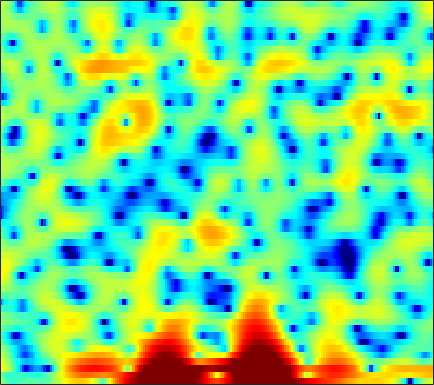

The table this chart was drawn from, first rows:
1.1685, 0.057156, -1.3127, -2.3758, -2.8931, -3.1882, -3.1293, -2.9269, -2.6067, -2.2957, -2.0376, -1.8769, -1.7316, -1.6241, -1.584, -1.6072, -1.6809, -1.7558, -1.8416, -1.8538, -1.7101, -1.4606, -0.96719, -0.25187
-0.8685, -1.86, -2.775, -3.207, -3.287, -3.233, -3.132, -3.081, -3.087, -3.169, -3.311, -3.44, -3.634, -3.813, -3.928, -4.019, -4.04, -3.98, -3.787, -3.4, -2.832, -2.287, -1.395, -0.3555
5.352, 4.548, 3.42, 2.204, 1.207, -0.2602, -1.967, -3.468, -5.885, -8.992, -12.99, -16.23, -16.75, -13.67, -11.71, -9.949, -9.091, -8.934, -9.369, -10.75, -13.72, -17.79, -18.81, -10.92
4.025, 3.243, 2.116, 0.9015, -0.06235, -1.42, -2.817, -3.872, -5.236, -6.454, -7.358, -7.787, -7.954, -7.701, -7.291, -6.603, -5.907, -5.365, -4.661, -3.986, -3.287, -2.758, -1.982, -1.08
2.888, 2.1, 0.927, -0.3654, -1.431, -2.986, -4.696, -6.119, -8.174, -10.39, -12.38, -13.17, -12.69, -10.94, -9.379, -7.367, -5.622, -4.465, -3.097, -1.901, -0.8242, -0.0982, 0.7763, 1.56
1.511, 0.7874, -0.2761, -1.466, -2.42, -3.753, -5.143, -6.243, -7.763, -9.225, -10.34, -10.67, -10.07, -8.614, -7.266, -5.421, -3.707, -2.553, -1.187, -0.004618, 1.011, 1.666, 2.397, 2.962
-1.328, -2.124, -3.374, -4.825, -5.979, -7.459, -8.653, -9.147, -9.145, -8.595, -7.705, -6.928, -5.817, -4.654, -3.784, -2.646, -1.562, -0.8022, 0.1655, 1.048, 1.827, 2.339, 2.914, 3.358
-2.924, -3.679, -5.063, -6.997, -8.926, -12.46, -17.13, -18.88, -15.16, -11.27, -8.556, -6.995, -5.357, -4.041, -3.193, -2.217, -1.363, -0.7824, -0.04949, 0.6486, 1.304, 1.772, 2.358, 2.891
-1.377, -1.634, -2.11, -2.705, -3.199, -3.808, -4.25, -4.414, -4.383, -4.119, -3.743, -3.436, -3.056, -2.78, -2.639, -2.555, -2.544, -2.547, -2.49, -2.259, -1.75, -1.17, -0.1972, 0.8684
0.5162, 0.4005, 0.1911, -0.05885, -0.2587, -0.5381, -0.8146, -0.9969, -1.189, -1.35, -1.511, -1.645, -1.872, -2.237, -2.655, -3.497, -4.793, -6.239, -9.27, -14.63, -16.83, -11.23, -5.95, -2.494
-0.07933, -0.2325, -0.466, -0.7537, -0.993, -1.353, -1.762, -2.084, -2.486, -2.789, -2.931, -2.957, -2.895, -2.804, -2.776, -2.88, -3.18, -3.523, -4.017, -4.259, -3.918, -3.193, -1.784, -0.2241
-3.766, -3.538, -3.258, -3.2, -3.369, -3.938, -4.951, -6.054, -7.959, -9.973, -10.52, -9.402, -7.097, -4.965, -3.659, -2.263, -1.211, -0.5748, 0.1341, 0.7346, 1.283, 1.693, 2.23, 2.732
-10.02, -7.222, -5.106, -4.037, -3.766, -3.987, -4.775, -5.758, -7.518, -9.446, -9.981, -8.799, -6.304, -3.948, -2.48, -0.8875, 0.3691, 1.134, 1.955, 2.57, 3.032, 3.288, 3.502, 3.555
-2.166, -1.99, -1.742, -1.583, -1.562, -1.671, -1.918, -2.137, -2.394, -2.525, -2.413, -2.172, -1.643, -0.9493, -0.3726, 0.3879, 1.094, 1.561, 2.07, 2.456, 2.706, 2.775, 2.711, 2.454
1.869, 1.548, 1.111, 0.6453, 0.2849, -0.2031, -0.7024, -1.043, -1.41, -1.625, -1.647, -1.533, -1.243, -0.8279, -0.4623, 0.06217, 0.5665, 0.919, 1.317, 1.623, 1.792, 1.81, 1.685, 1.364
4.13, 3.636, 2.874, 1.952, 1.147, -0.08145, -1.434, -2.479, -3.738, -4.532, -4.663, -4.349, -3.609, -2.764, -2.158, -1.412, -0.7364, -0.2801, 0.28, 0.7424, 1.089, 1.275, 1.385, 1.307
5.436, 4.994, 4.174, 3.036, 1.908, -0.0543, -2.732, -5.487, -11.23, -26.87, -15.37, -10.49, -7.268, -5.551, -4.765, -4.081, -3.487, -2.984, -2.152, -1.228, -0.3286, 0.275, 0.8845, 1.253
5.351, 5.271, 4.875, 4.181, 3.448, 2.182, 0.6185, -0.673, -2.405, -3.736, -4.478, -4.719, -5.091, -5.931, -7.068, -9.588, -13.19, -13.85, -9.792, -5.971, -3.314, -1.917, -0.6637, 0.06642
4.036, 4.297, 4.38, 4.193, 3.921, 3.39, 2.721, 2.162, 1.379, 0.5832, -0.254, -0.928, -1.94, -3.188, -4.318, -5.991, -7.368, -7.575, -6.529, -4.892, -3.405, -2.6, -1.929, -1.66
2.729, 2.966, 3.13, 3.125, 3.035, 2.835, 2.561, 2.312, 1.949, 1.548, 1.12, 0.7688, 0.2767, -0.2345, -0.6238, -1.097, -1.456, -1.624, -1.726, -1.739, -1.793, -1.932, -2.28, -2.906
1.772, 1.802, 1.763, 1.668, 1.563, 1.439, 1.342, 1.301, 1.285, 1.3, 1.336, 1.348, 1.329, 1.276, 1.208, 1.084, 0.9186, 0.7673, 0.5152, 0.1971, -0.2488, -0.6789, -1.435, -2.493
0.6146, 0.353, -0.1511, -0.7577, -1.214, -1.694, -1.828, -1.628, -1.039, -0.2698, 0.4874, 1, 1.547, 1.931, 2.126, 2.26, 2.27, 2.208, 2.044, 1.775, 1.419, 1.077, 0.4684, -0.3015
-1.038, -1.611, -2.837, -4.743, -6.795, -10.78, -13.99, -11.23, -6.635, -3.428, -1.248, -0.07814, 1.029, 1.728, 2.031, 2.209, 2.204, 2.119, 1.97, 1.82, 1.722, 1.665, 1.6, 1.5
-2.638, -3.019, -3.745, -4.832, -5.845, -7.165, -7.58, -6.705, -4.643, -2.603, -0.9554, -0.03493, 0.7828, 1.161, 1.16, 0.8148, 0.1136, -0.5726, -1.499, -1.98, -1.7, -1.042, 0.08586, 1.127
-5.732, -5.428, -4.858, -4.285, -3.876, -3.291, -2.612, -2.006, -1.152, -0.2977, 0.4195, 0.8208, 1.086, 0.9705, 0.6003, -0.3878, -2.149, -4.237, -9.019, -23.78, -12.47, -6.72, -2.535, -4.6067e-05
-14.52, -11.63, -8.769, -6.597, -5.313, -3.893, -2.683, -1.913, -1.008, -0.2409, 0.3719, 0.6997, 0.9496, 0.9498, 0.7702, 0.2801, -0.4761, -1.165, -2.052, -2.473, -2.133, -1.409, -0.2047, 0.9345
-13.95, -12.21, -9.873, -7.915, -6.629, -5.147, -3.883, -3.042, -2.026, -1.156, -0.4113, 0.05937, 0.5634, 0.9305, 1.103, 1.223, 1.25, 1.241, 1.227, 1.263, 1.379, 1.519, 1.707, 1.887
-10.53, -9.818, -8.841, -7.836, -7.112, -6.152, -5.186, -4.421, -3.381, -2.326, -1.339, -0.6457, 0.1764, 0.8711, 1.317, 1.808, 2.187, 2.408, 2.631, 2.762, 2.824, 2.798, 2.668, 2.4
-9.607, -8.931, -8.502, -8.416, -8.54, -8.643, -8.301, -7.539, -6.048, -4.314, -2.697, -1.631, -0.3991, 0.6085, 1.258, 1.999, 2.611, 2.99, 3.386, 3.65, 3.753, 3.7, 3.47, 2.977
-6.465, -6.339, -6.799, -8.233, -10.2, -15.28, -32.5, -17.7, -10.07, -6.263, -3.825, -2.535, -1.265, -0.2851, 0.3483, 1.159, 1.972, 2.573, 3.293, 3.877, 4.231, 4.347, 4.238, 3.807
-1.558, -1.755, -2.283, -3.168, -3.961, -5.026, -5.566, -5.371, -4.596, -3.705, -3.148, -3.034, -3.302, -3.791, -3.997, -3.472, -1.969, -0.5907, 1.14, 2.499, 3.466, 3.93, 4.193, 4.117
1.381, 1.256, 0.9777, 0.6214, 0.3097, -0.1034, -0.4764, -0.7385, -1.105, -1.624, -2.475, -3.487, -5.636, -9.573, -15.28, -17.84, -8.525, -4.881, -1.778, 0.2188, 1.524, 2.148, 2.644, 2.798
2.273, 2.2, 2.029, 1.814, 1.612, 1.321, 0.9911, 0.7045, 0.2838, -0.2592, -0.9368, -1.541, -2.439, -3.296, -3.708, -3.69, -2.999, -2.242, -1.223, -0.3858, 0.1771, 0.41, 0.5358, 0.4418
2.328, 2.237, 2.081, 1.887, 1.742, 1.546, 1.345, 1.2, 1.006, 0.7971, 0.591, 0.4264, 0.2299, 0.0757, -0.001995, -0.01921, 0.02466, 0.06163, 0.06854, -0.0491, -0.3483, -0.7208, -1.437, -2.339
1.9, 1.688, 1.386, 1.083, 0.896, 0.7177, 0.6594, 0.6966, 0.813, 1.019, 1.25, 1.427, 1.638, 1.81, 1.901, 1.953, 1.899, 1.77, 1.439, 0.8735, 0.01098, -0.879, -2.516, -4.809
0.6141, 0.04698, -0.8234, -1.665, -2.192, -2.57, -2.472, -2.123, -1.374, -0.4738, 0.4406, 1.097, 1.869, 2.497, 2.865, 3.182, 3.299, 3.246, 2.962, 2.413, 1.564, 0.6976, -0.7563, -2.664
-1.661, -2.979, -5.298, -8.221, -10.68, -12.87, -11.79, -9.755, -6.934, -4.44, -2.28, -0.8879, 0.6811, 1.921, 2.641, 3.347, 3.765, 3.895, 3.842, 3.543, 3.002, 2.465, 1.581, 0.5988
-2.56, -4.302, -7.367, -11.5, -15.4, -19.92, -19.33, -16.78, -12.62, -8.502, -5.049, -2.929, -0.6755, 1.056, 2.043, 3.02, 3.646, 3.91, 4.019, 3.869, 3.496, 3.092, 2.401, 1.612
-0.3907, -1.76, -3.99, -6.748, -9.166, -13.16, -18.98, -20.27, -13.31, -8.103, -4.435, -2.365, -0.2004, 1.398, 2.308, 3.19, 3.752, 3.993, 4.076, 3.899, 3.483, 2.99, 2.15, 1.065
2.229, 1.389, 0.1635, -1.143, -2.096, -3.204, -3.829, -3.827, -3.159, -2.028, -0.7598, 0.1005, 1.104, 1.866, 2.304, 2.726, 2.983, 3.087, 3.08, 2.889, 2.445, 1.898, 0.8163, -0.8112
2.968, 2.482, 1.891, 1.377, 1.073, 0.7979, 0.6705, 0.6636, 0.7866, 0.9428, 1.067, 1.108, 0.9965, 0.7257, 0.458, 0.1051, -0.09512, -0.0786, 0.1394, 0.4048, 0.4925, 0.3655, -0.2158, -1.309
1.378, 1.018, 0.8259, 0.9491, 1.163, 1.518, 1.845, 2.039, 2.152, 2.084, 1.745, 1.285, 0.2814, -1.272, -2.936, -5.867, -8.495, -8.039, -5.134, -2.6, -0.9138, -0.1345, 0.4078, 0.4803
-5.741, -6.697, -5.675, -3.466, -1.917, -0.2787, 0.8938, 1.51, 1.988, 2.116, 1.878, 1.418, 0.4192, -1.157, -2.77, -5.545, -7.875, -7.489, -4.807, -2.264, -0.4571, 0.4969, 1.354, 1.825
-11.53, -13.74, -10.71, -6.644, -4.394, -2.209, -0.6662, 0.1426, 0.8965, 1.279, 1.368, 1.252, 0.9046, 0.3893, -0.03683, -0.539, -0.7966, -0.7559, -0.4022, 0.1504, 0.7345, 1.104, 1.468, 1.665
-5.612, -5.503, -4.828, -3.722, -2.818, -1.66, -0.6603, -0.06447, 0.5261, 0.9015, 1.091, 1.155, 1.138, 1.077, 1.012, 0.9663, 0.9709, 1.023, 1.125, 1.241, 1.334, 1.352, 1.276, 1.083
-5.043, -4.097, -2.892, -1.824, -1.103, -0.2866, 0.3135, 0.6517, 0.9078, 1.028, 1.028, 0.9925, 0.9558, 0.9761, 1.048, 1.206, 1.409, 1.56, 1.719, 1.79, 1.724, 1.586, 1.259, 0.7475
-4.934, -3.017, -1.194, 0.07562, 0.7588, 1.365, 1.645, 1.655, 1.432, 0.9346, 0.2566, -0.3038, -0.8628, -0.9734, -0.6744, 0.03726, 0.8555, 1.387, 1.908, 2.156, 2.113, 1.897, 1.38, 0.6258
-0.5661, 0.4112, 1.495, 2.283, 2.663, 2.882, 2.796, 2.472, 1.683, 0.3185, -1.839, -4.244, -8.981, -11.44, -7.634, -3.246, -0.5253, 0.8133, 1.901, 2.356, 2.282, 1.889, 0.9491, -0.3998
1.799, 2.077, 2.388, 2.603, 2.672, 2.615, 2.389, 2.061, 1.376, 0.3333, -1.146, -2.52, -4.311, -4.78, -3.726, -1.675, 0.1097, 1.099, 1.91, 2.143, 1.819, 1.181, -0.2765, -2.671
0.7901, 0.7024, 0.5114, 0.2436, 0.05763, -0.1147, -0.2038, -0.1843, -0.1594, -0.1607, -0.2049, -0.2233, -0.191, 0.03392, 0.3375, 0.8558, 1.393, 1.708, 1.94, 1.91, 1.554, 1.065, 0.09634, -1.231
-1.227, -1.758, -2.764, -4.049, -5.029, -5.824, -5.503, -4.631, -3.199, -1.896, -0.8473, -0.2287, 0.4301, 0.952, 1.254, 1.588, 1.833, 1.95, 2.011, 1.965, 1.802, 1.604, 1.247, 0.866
-2.316, -3.085, -4.796, -7.673, -11.39, -23.83, -15.49, -9.611, -5.373, -2.81, -1.102, -0.2039, 0.6489, 1.179, 1.426, 1.595, 1.627, 1.612, 1.573, 1.538, 1.543, 1.568, 1.615, 1.655
-1.413, -1.608, -2.216, -3.119, -3.804, -4.303, -3.917, -3.116, -1.81, -0.5847, 0.3569, 0.8748, 1.275, 1.373, 1.279, 0.9239, 0.3846, -0.07083, -0.585, -0.788, -0.5627, -0.1613, 0.5122, 1.121
0.1948, 0.4955, 0.6676, 0.6703, 0.6472, 0.645, 0.7712, 0.9273, 1.208, 1.5, 1.7, 1.745, 1.609, 1.194, 0.629, -0.5328, -2.306, -4.198, -7.531, -9.918, -7.533, -4.89, -2.178, -0.3484
1.114, 1.428, 1.658, 1.726, 1.692, 1.588, 1.456, 1.373, 1.287, 1.218, 1.162, 1.072, 0.8587, 0.4313, -0.0985, -1.152, -2.741, -4.367, -6.998, -8.578, -6.869, -4.747, -2.317, -0.6098
1.397, 1.53, 1.498, 1.24, 0.9043, 0.3248, -0.3503, -0.8188, -1.286, -1.463, -1.35, -1.141, -0.8452, -0.6536, -0.6022, -0.7028, -0.9544, -1.167, -1.387, -1.346, -0.9672, -0.5151, 0.1668, 0.7847
1.685, 1.685, 1.362, 0.6311, -0.2031, -1.764, -3.873, -5.777, -8.113, -8.341, -6.522, -4.955, -3.263, -2.019, -1.323, -0.6402, -0.1341, 0.1782, 0.5652, 0.9382, 1.319, 1.598, 1.911, 2.126
2.324, 2.291, 1.87, 0.9837, -0.02809, -1.953, -4.751, -7.664, -12.54, -12.94, -8.855, -6.529, -4.387, -2.954, -2.183, -1.348, -0.6256, -0.128, 0.5263, 1.151, 1.713, 2.074, 2.444, 2.632
